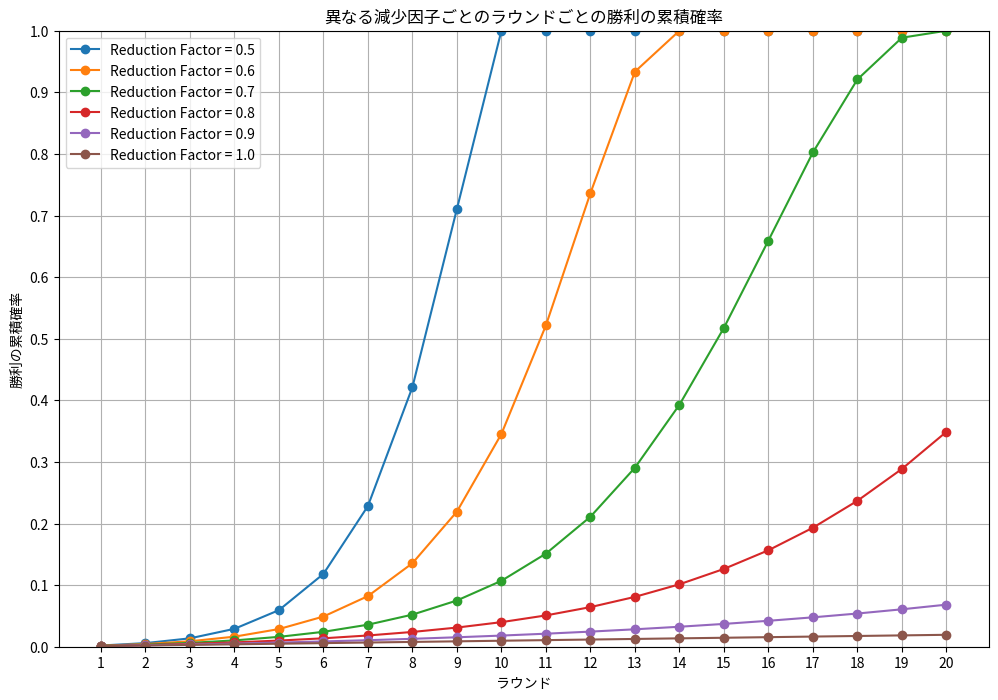

This figure's Python source:
import matplotlib.pyplot as plt

def calculate_win_probabilities(N: int, rounds: int, reduction_factor: float) -> list[float]:
    """
    勝利の累積確率を計算し表示する関数。

    引数:
        N (int): 初期のキーワードの数
        rounds (int): 質問の合計数
        reduction_factor (float): 各ラウンドで候補者の数が減少する割合

    戻り値:
        list[float]: 各ラウンドの勝利の累積確率
    """
    cumulative_probabilities = []  # 各ラウンドの累積確率を保存するリスト
    previous_prob = 0  # 前のラウンドの累積確率を初期化

    for k in range(1, rounds + 1):
        Nk = N * (reduction_factor ** k)  # 現在のラウンドにおける候補者の数を計算
        current_prob = (1 - previous_prob) * (1 / Nk)  # 現在のラウンドでの勝利確率を計算
        previous_prob += current_prob  # 前の確率に現在の勝利確率を追加
        if previous_prob > 1:
            previous_prob = 1  # 勝利確率が1を超えないように調整
        cumulative_probabilities.append(previous_prob)  # 累積確率をリストに追加

    return cumulative_probabilities  # 累積確率のリストを返す

def plot_cumulative_probabilities(probabilities_dict: dict[float, list[float]]):
    """
    勝利の累積確率をプロットする関数。

    引数:
        probabilities_dict (dict[float, list[float]]): 各ラウンドの累積勝利確率の辞書
    """
    plt.figure(figsize=(12, 8))  # プロットのサイズを設定
    
    for reduction_factor, probabilities in probabilities_dict.items():
        rounds = range(1, len(probabilities) + 1)  # 各ラウンドの番号を生成
        plt.plot(rounds, probabilities, marker='o', linestyle='-', label=f'Reduction Factor = {reduction_factor}')  # 勝利確率をプロット

    plt.xlabel('ラウンド')  # x軸のラベルを設定
    plt.ylabel('勝利の累積確率')  # y軸のラベルを設定
    plt.title('異なる減少因子ごとのラウンドごとの勝利の累積確率')  # グラフのタイトルを設定
    plt.grid(True)  # グリッドを表示
    plt.xticks(range(1, 21))  # x軸の目盛りを設定
    plt.yticks([i/10 for i in range(11)])  # y軸の目盛りを設定
    plt.ylim(0, 1)  # y軸の範囲を設定
    plt.legend()  # 凡例を表示
    plt.show()  # プロットを表示

def main():
    N = 1024  # 初期のキーワードの数を設定
    rounds = 20  # 質問の合計数を設定
    reduction_factors = [0.5, 0.6, 0.7, 0.8, 0.9, 1.0]  # 減少因子のリスト
    probabilities_dict = {}  # 減少因子ごとの確率を保存する辞書

    for reduction_factor in reduction_factors:
        probabilities = calculate_win_probabilities(N, rounds, reduction_factor)  # 勝利確率を計算
        probabilities_dict[reduction_factor] = probabilities  # 辞書に確率を保存
        for i, prob in enumerate(probabilities, 1):
            print(f"減少因子 {reduction_factor}, ラウンド {i}: 勝利の累積確率 = {prob:.10f}")  # 各ラウンドの結果を表示

    plot_cumulative_probabilities(probabilities_dict)  # 累積確率をプロット

if __name__ == "__main__":
    main()  # メイン関数を実行

